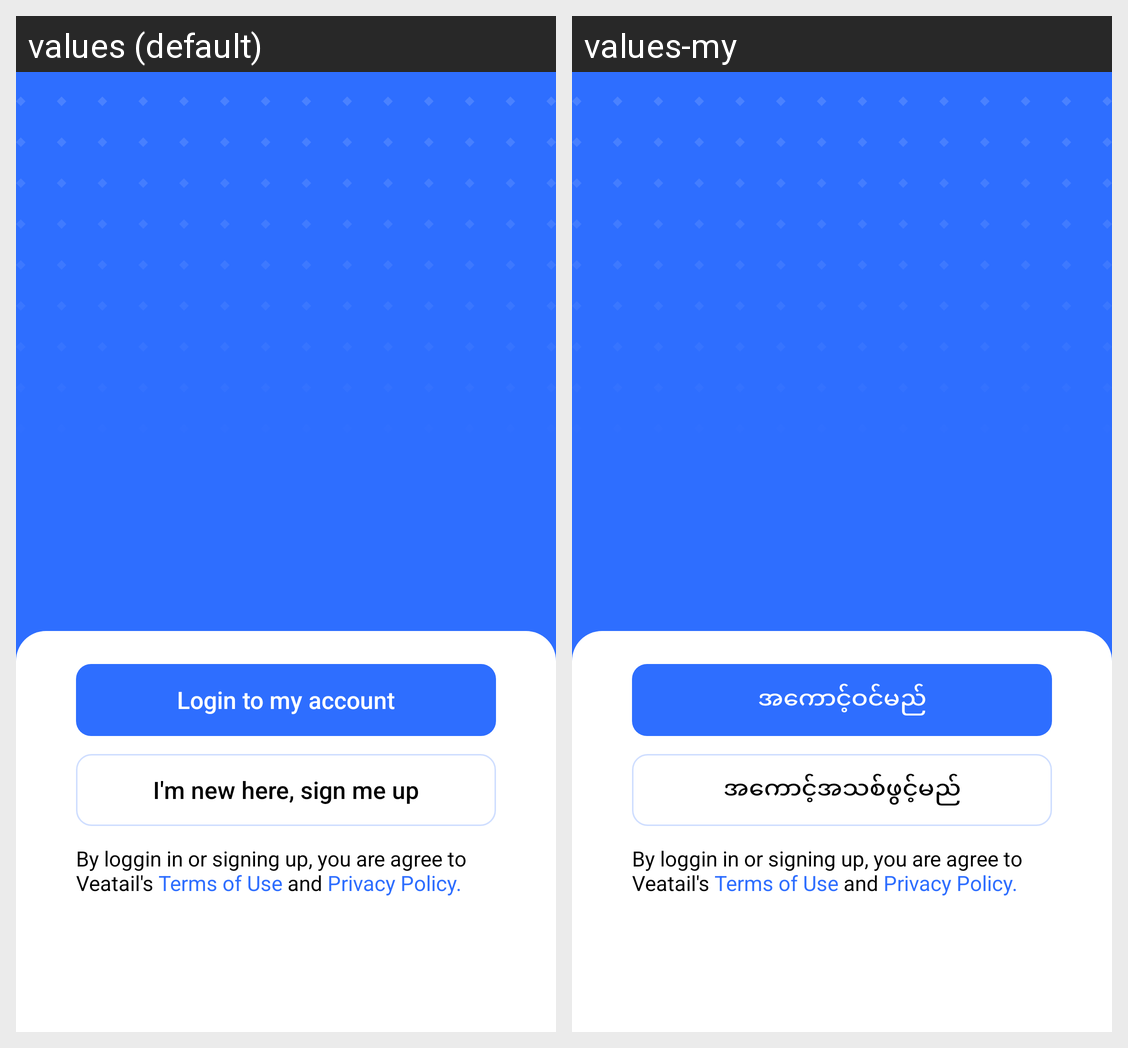

The same Android screen rendered under two of its app's locales, left to right. List the strings drawn on it with the default value and each locale's translation.
Android screen res/layout/activity_log_or_sign.xml rendered under 2 locales, left to right: values (default), values-my. Device: Nexus 5 (rendered at 1080×1920; each locale shown at half size, 540×960, under a caption strip naming it); theme Theme.VetailLayout.
Strings drawn on this screen, with the default value and each locale's value (text and hints the layout hard-codes, and strings that could not be matched under every locale, appear in the picture but are not listed):

loginIntro
  values: Login to my account
  values-my: အကောင့်ဝင်မည်

signupIntro
  values: I'm new here, sign me up
  values-my: အကောင့်အသစ်ဖွင့်မည်

term_policy
  values: By loggin in or signing up, you are agree to Veatail's Terms of Use and Privacy Policy.
  values-my: By loggin in or signing up, you are agree to Veatail's Terms of Use and Privacy Policy.
